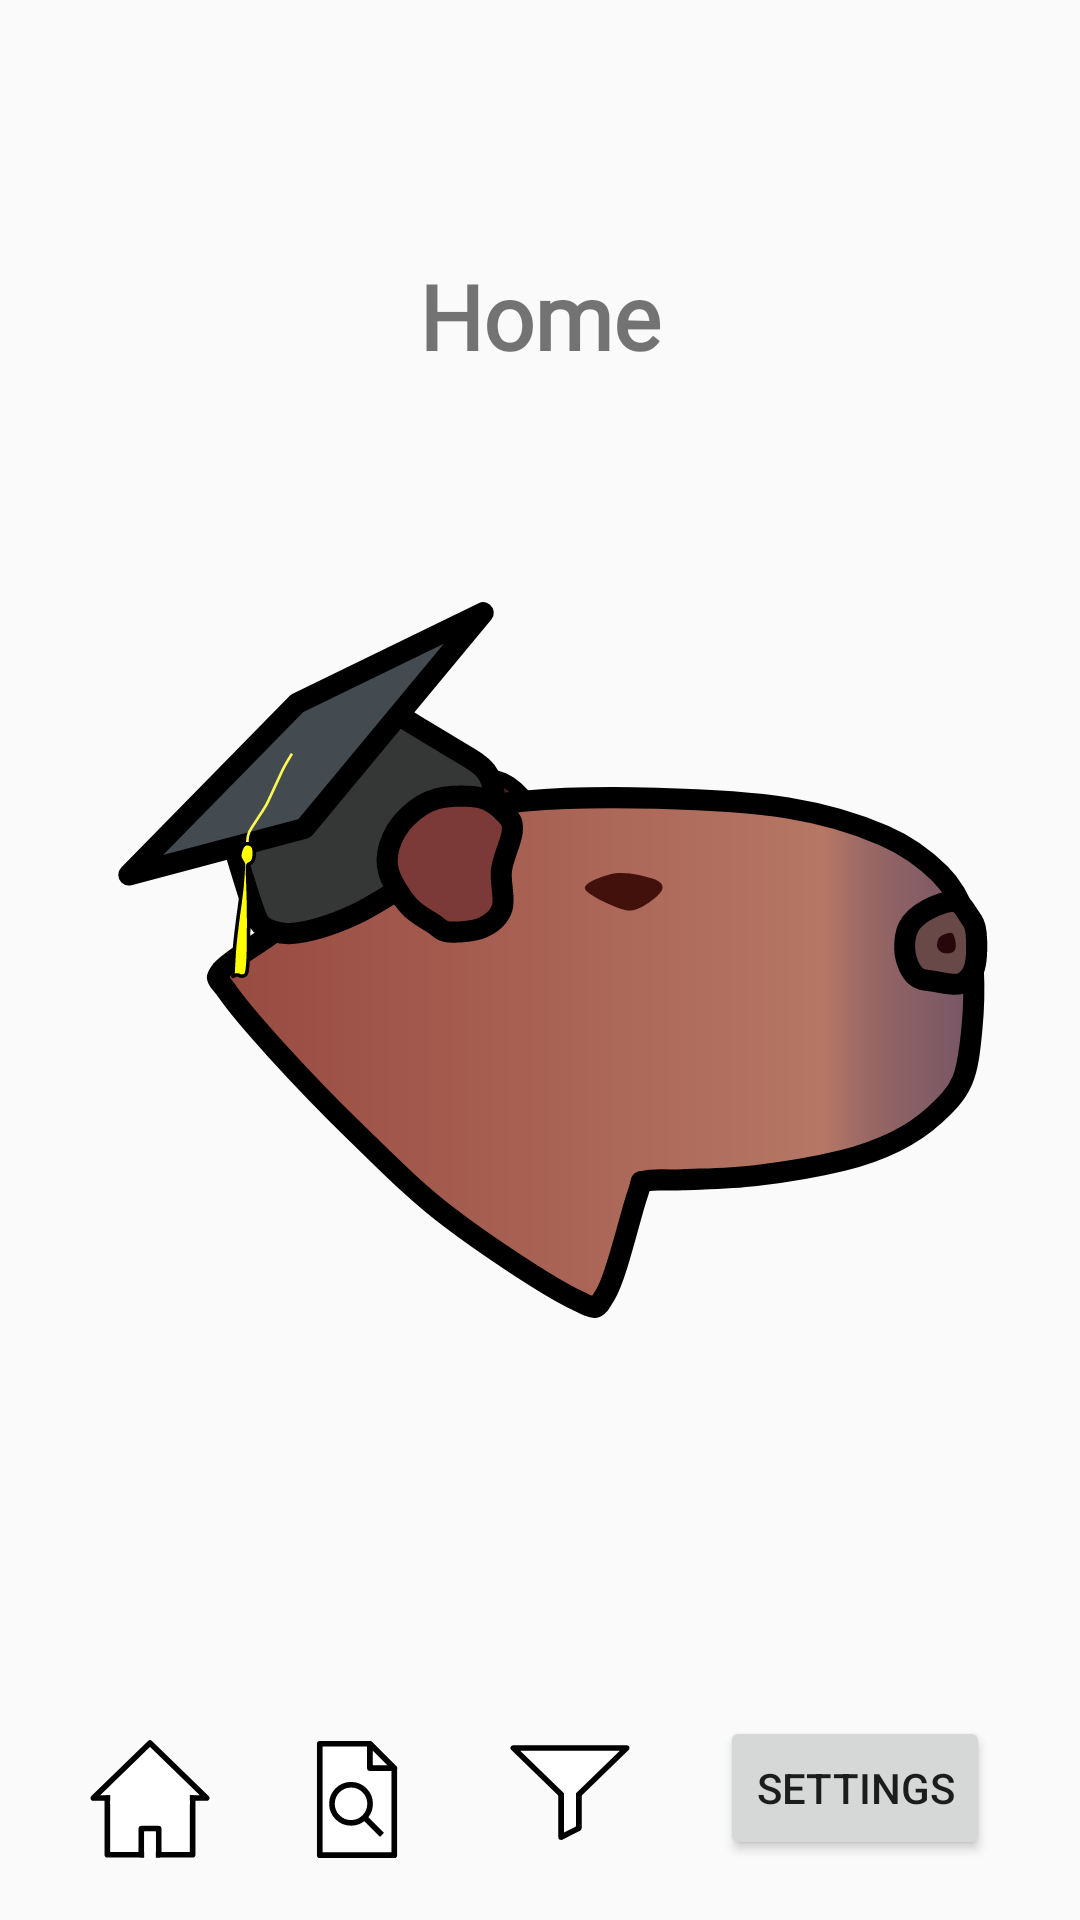

The Android layout XML behind this screen, and the referenced resources:
<!-- AndroidManifest.xml: application theme AppTheme -->
<!-- res/layout/fragment_nav_host.xml -->
<?xml version="1.0" encoding="utf-8"?>
<androidx.constraintlayout.widget.ConstraintLayout xmlns:android="http://schemas.android.com/apk/res/android"
    xmlns:app="http://schemas.android.com/apk/res-auto"
    xmlns:tools="http://schemas.android.com/tools"
    android:id="@+id/frameLayout"
    android:layout_width="match_parent"
    android:layout_height="match_parent"
    tools:context=".Main.NavHostFragment">

    <TextView
        android:id="@+id/textView_navHost_home"
        android:layout_width="320dp"
        android:layout_height="wrap_content"
        android:layout_marginTop="85dp"
        android:fontFamily="@font/fredoka_one"
        android:includeFontPadding="true"
        android:text="Home"
        android:textAlignment="center"
        android:textColor="@color/colorTextLight"
        android:textSize="30dp"
        android:textStyle="bold"
        app:layout_constraintEnd_toEndOf="parent"
        app:layout_constraintStart_toStartOf="parent"
        app:layout_constraintTop_toTopOf="parent"/>

    <Button
        android:id="@+id/button_navHost_settings"
        android:layout_width="wrap_content"
        android:layout_height="wrap_content"
        android:layout_marginBottom="20dp"
        android:text="Settings"
        app:layout_constraintBottom_toBottomOf="parent"
        app:layout_constraintEnd_toEndOf="parent"
        app:layout_constraintStart_toEndOf="@+id/button_navHost_filter" />

    <Button
        android:id="@+id/button_navHost_filter"
        android:layout_width="40dp"
        android:layout_height="40dp"
        android:layout_marginBottom="20dp"
        android:background="@drawable/ic_filtericon"
        app:layout_constraintBottom_toBottomOf="parent"
        app:layout_constraintEnd_toStartOf="@+id/button_navHost_settings"
        app:layout_constraintStart_toEndOf="@+id/button_navHost_viewing" />

    <Button
        android:id="@+id/button_navHost_home"
        android:layout_width="40dp"
        android:layout_height="40dp"
        android:layout_marginBottom="20dp"
        android:background="@drawable/ic_homeiconunclicked"
        app:layout_constraintBottom_toBottomOf="parent"
        app:layout_constraintEnd_toStartOf="@+id/button_navHost_viewing"
        app:layout_constraintStart_toStartOf="parent"
        app:layout_constraintTop_toTopOf="@+id/button_navHost_viewing" />

    <Button
        android:id="@+id/button_navHost_viewing"
        android:layout_width="40dp"
        android:layout_height="40dp"
        android:layout_marginBottom="20dp"
        android:background="@drawable/ic_viewicon"
        app:layout_constraintBottom_toBottomOf="parent"
        app:layout_constraintEnd_toStartOf="@+id/button_navHost_filter"
        app:layout_constraintStart_toEndOf="@+id/button_navHost_home" />

    <ImageView
        android:id="@+id/imageView_navHost_capybaraLogo"
        android:layout_width="300dp"
        android:layout_height="wrap_content"
        android:layout_marginBottom="0dp"
        android:src="@drawable/ic_capybaralogo"
        app:layout_constraintBottom_toBottomOf="parent"
        app:layout_constraintEnd_toEndOf="parent"
        app:layout_constraintStart_toStartOf="parent" />


</androidx.constraintlayout.widget.ConstraintLayout>
<!-- resources referenced by this layout -->
<resources>
  <!-- drawable ic_capybaralogo: vector/xml drawable (drawable, 15153 chars, omitted) -->
  <!-- drawable ic_filtericon: vector/xml drawable (drawable, 6574 chars, omitted) -->
  <!-- drawable ic_homeiconunclicked: vector/xml drawable (drawable, 2642 chars, omitted) -->
  <!-- drawable ic_viewicon: vector/xml drawable (drawable, 5211 chars, omitted) -->
  <style name="AppTheme" parent="Theme.AppCompat.Light.DarkActionBar">
          
          
          <item name="actionBarTheme">@style/MyActionBar</item>
          <item name="colorPrimary">@color/colorPrimaryLight</item>
          <item name="colorPrimaryDark">@color/colorPrimaryDark</item>
          <item name="colorAccent">@color/colorAccentLight</item>
      </style>
  <style name="MyActionBar" parent="@style/ThemeOverlay.MaterialComponents.ActionBar">
          <item name="android:background">#ffffff</item>
      </style>
  <color name="colorPrimaryDark">#3700B3</color>
</resources>
